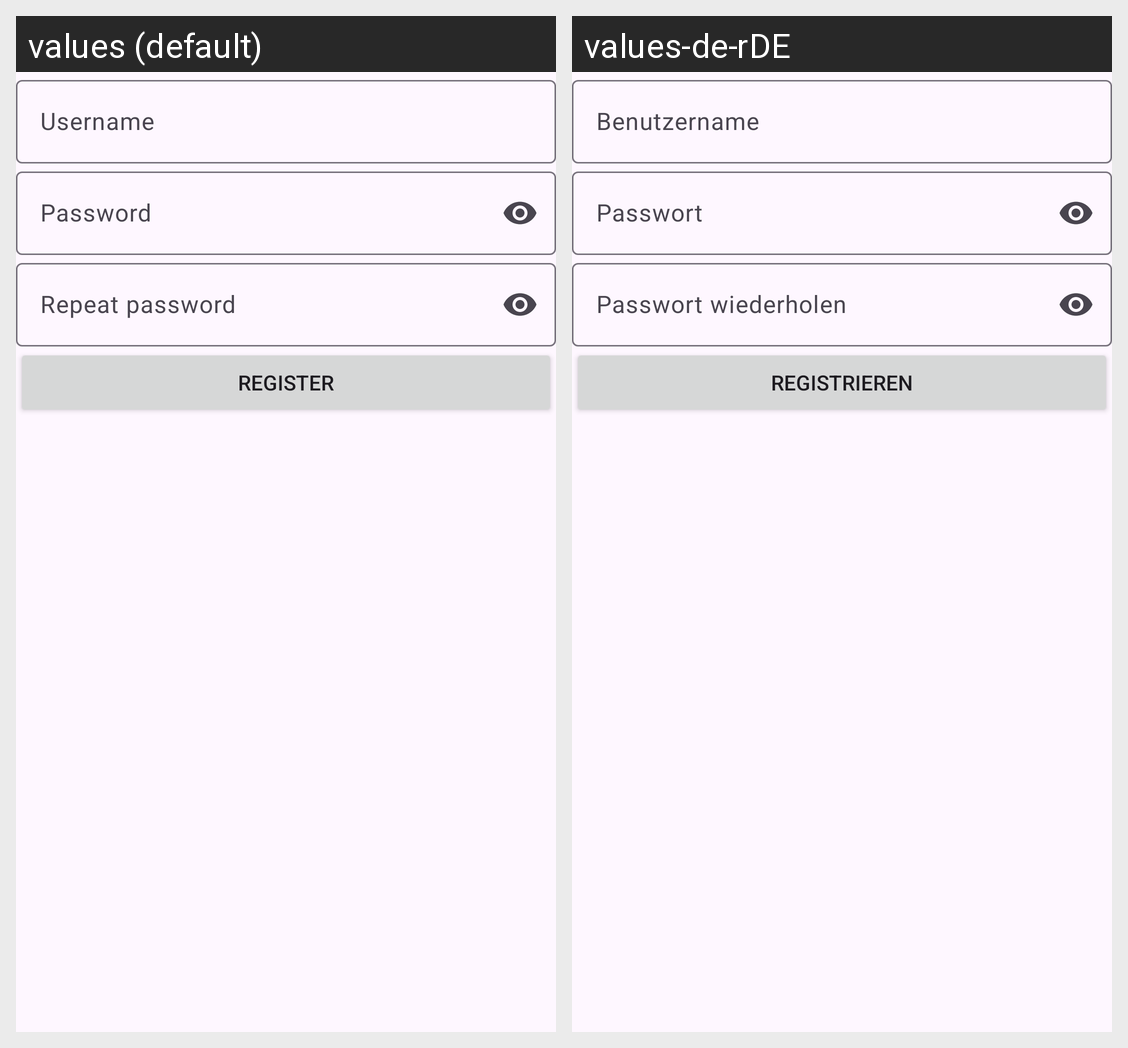

Strings drawn on this Android screen and how each of the app's shown locales translates them:
Android screen res/layout/fragment_register.xml rendered under 2 locales, left to right: values (default), values-de-rDE. Device: Nexus 5 (rendered at 1080×1920; each locale shown at half size, 540×960, under a caption strip naming it); theme Theme.Lesedatenbank.
Strings drawn on this screen, with the default value and each locale's value (text and hints the layout hard-codes, and strings that could not be matched under every locale, appear in the picture but are not listed):

username
  values: Username
  values-de-rDE: Benutzername

password
  values: Password
  values-de-rDE: Passwort

repeatPassword
  values: Repeat password
  values-de-rDE: Passwort wiederholen

register
  values: Register
  values-de-rDE: Registrieren
